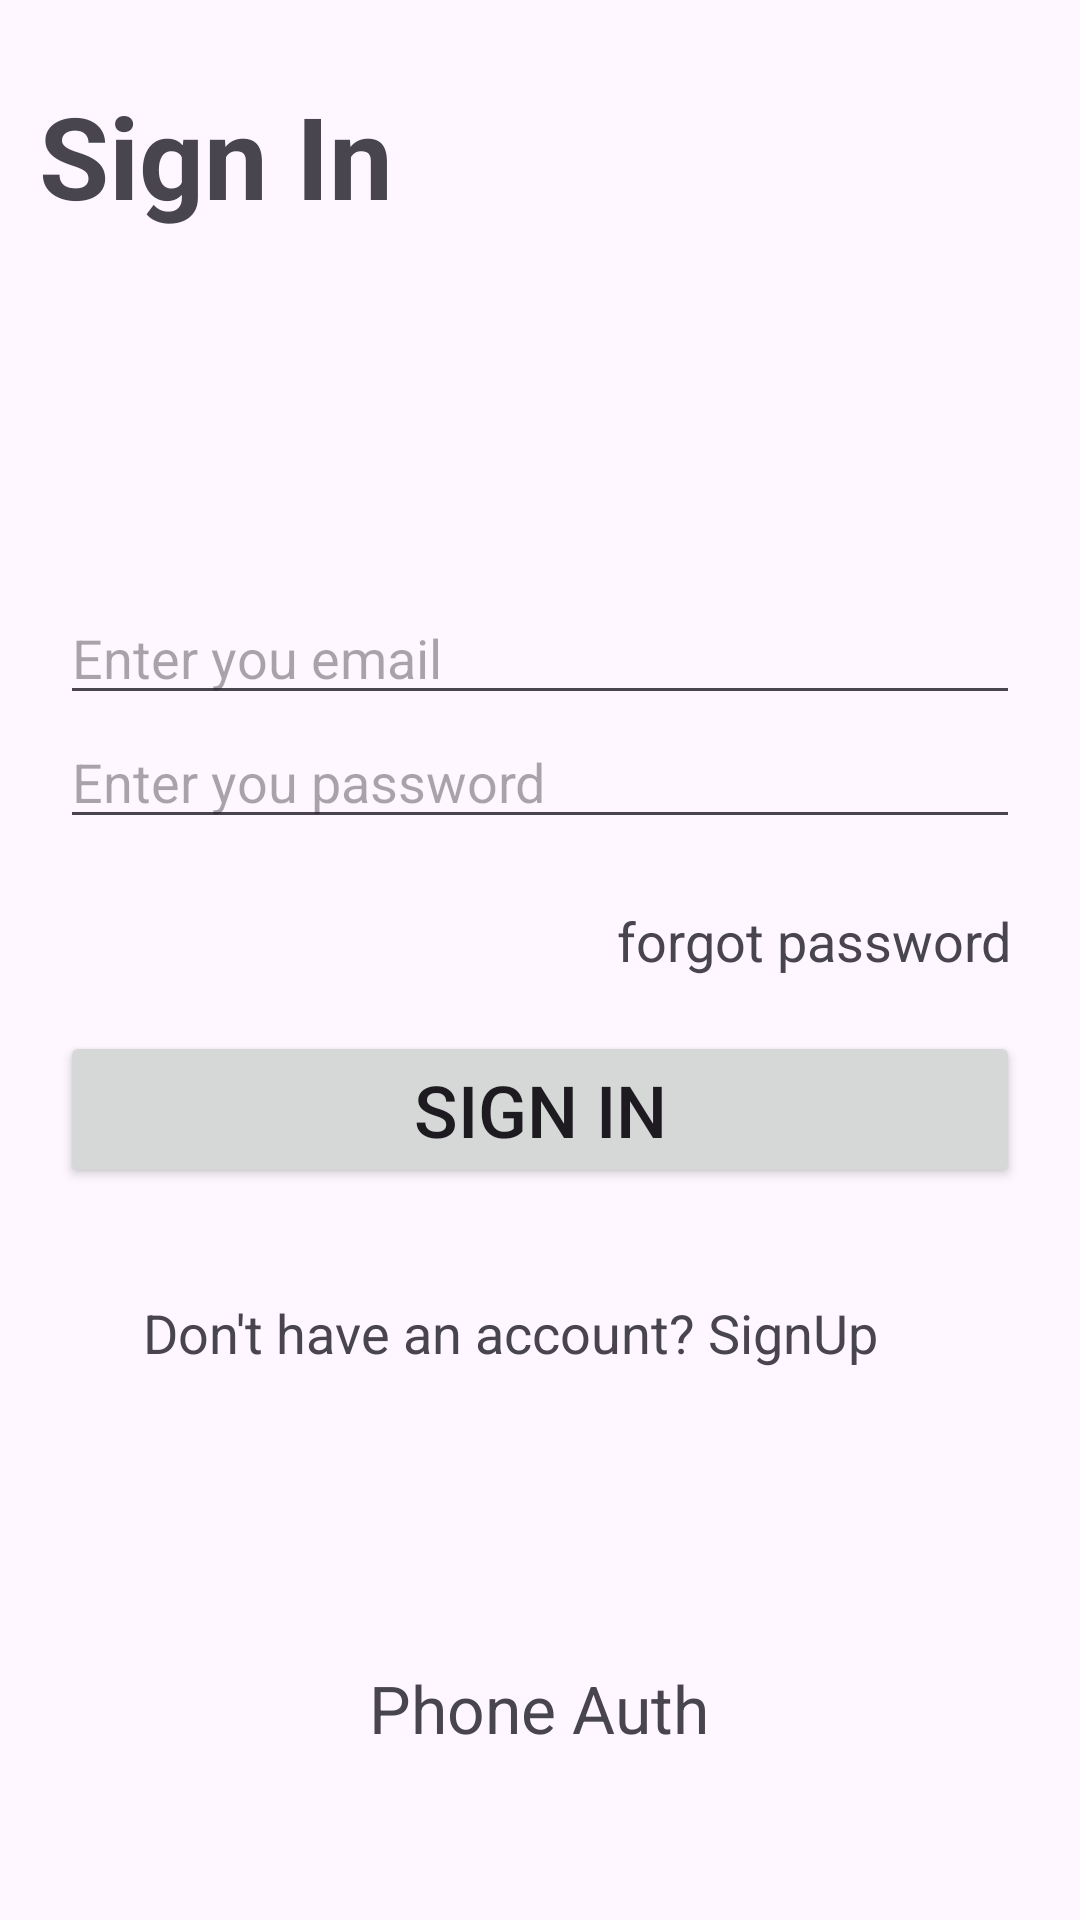

Write the Android layout XML for this screen, with the resource values it uses.
<!-- AndroidManifest.xml: application theme Theme.Firebase_Authentication -->
<!-- res/layout/activity_sign_in.xml -->
<?xml version="1.0" encoding="utf-8"?>
<androidx.constraintlayout.widget.ConstraintLayout
    xmlns:android="http://schemas.android.com/apk/res/android"
    xmlns:app="http://schemas.android.com/apk/res-auto"
    xmlns:tools="http://schemas.android.com/tools"
    android:layout_width="match_parent"
    android:layout_height="match_parent"
    tools:context=".SignInActivity">

    <TextView
        android:layout_width="wrap_content"
        android:layout_height="wrap_content"
        android:layout_marginBottom="120dp"
        android:text="Sign In"
        android:textSize="38sp"
        android:textStyle="bold"
        app:layout_constraintBottom_toTopOf="@+id/edtEmail"
        app:layout_constraintEnd_toEndOf="parent"
        app:layout_constraintHorizontal_bias="0.054"
        app:layout_constraintStart_toStartOf="parent"
        app:layout_constraintTop_toTopOf="parent"
        app:layout_constraintVertical_bias="1.0" />

    <EditText
        android:id="@+id/edtEmail"
        android:layout_width="match_parent"
        android:layout_height="wrap_content"
        android:layout_marginStart="20dp"
        android:layout_marginTop="228dp"
        android:layout_marginEnd="20dp"
        android:hint="Enter you email"
        android:inputType="textEmailAddress"
        app:layout_constraintBottom_toTopOf="@+id/edtPassword"
        app:layout_constraintEnd_toEndOf="parent"
        app:layout_constraintHorizontal_bias="0.0"
        app:layout_constraintStart_toStartOf="parent"
        app:layout_constraintTop_toTopOf="parent"
        app:layout_constraintVertical_bias="1.0" />

    <TextView
        android:id="@+id/tvMessage"
        android:layout_width="wrap_content"
        android:layout_height="wrap_content"
        android:padding="10dp"
        android:text="TextView"
        android:visibility="gone"
        android:textSize="18sp"
        android:gravity="center"
        android:textColor="#2E7D32"
        app:layout_constraintBottom_toTopOf="@+id/edtEmail"
        app:layout_constraintEnd_toEndOf="parent"
        app:layout_constraintHorizontal_bias="0.498"
        app:layout_constraintStart_toStartOf="parent"
        app:layout_constraintTop_toTopOf="parent"
        app:layout_constraintVertical_bias="0.759" />

    <EditText
        android:id="@+id/edtPassword"
        android:layout_width="0dp"
        android:layout_height="wrap_content"
        android:layout_marginBottom="64dp"
        android:hint="Enter you password"
        android:inputType="textPassword"
        app:layout_constraintBottom_toTopOf="@+id/btnSignIn"
        app:layout_constraintEnd_toEndOf="@+id/edtEmail"
        app:layout_constraintHorizontal_bias="0.0"
        app:layout_constraintStart_toStartOf="@+id/edtEmail" />

    <Button
        android:id="@+id/btnSignIn"
        android:layout_width="0dp"
        android:layout_height="wrap_content"
        android:layout_marginBottom="244dp"
        android:text="Sign In"
        android:textSize="24sp"
        app:layout_constraintBottom_toBottomOf="parent"
        app:layout_constraintEnd_toEndOf="@+id/edtPassword"
        app:layout_constraintHorizontal_bias="0.0"
        app:layout_constraintStart_toStartOf="@+id/edtPassword" />

    <TextView
        android:id="@+id/tvSignUp"
        android:layout_width="wrap_content"
        android:layout_height="wrap_content"
        android:layout_marginTop="36dp"
        android:text="Don't have an account? SignUp"
        android:textSize="18sp"
        app:layout_constraintEnd_toEndOf="@+id/btnSignIn"
        app:layout_constraintHorizontal_bias="0.501"
        app:layout_constraintStart_toStartOf="parent"
        app:layout_constraintTop_toBottomOf="@+id/btnSignIn" />

    <TextView
        android:id="@+id/tvForgotPassword"
        android:layout_width="wrap_content"
        android:layout_height="wrap_content"
        android:text="forgot password"
        android:textSize="18sp"
        app:layout_constraintBottom_toTopOf="@+id/btnSignIn"
        app:layout_constraintEnd_toEndOf="parent"
        app:layout_constraintHorizontal_bias="0.9"
        app:layout_constraintStart_toStartOf="parent"
        app:layout_constraintTop_toBottomOf="@+id/edtPassword"
        app:layout_constraintVertical_bias="0.547" />

    <TextView
        android:id="@+id/tvPhoneAuthentication"
        android:layout_width="wrap_content"
        android:layout_height="wrap_content"
        android:layout_marginBottom="56dp"
        android:text="Phone Auth"
        android:textSize="22sp"
        app:layout_constraintBottom_toBottomOf="parent"
        app:layout_constraintEnd_toEndOf="parent"
        app:layout_constraintHorizontal_bias="0.498"
        app:layout_constraintStart_toStartOf="parent" />


</androidx.constraintlayout.widget.ConstraintLayout>
<!-- resources referenced by this layout -->
<resources>
  <style name="Theme.Firebase_Authentication" parent="Base.Theme.Firebase_Authentication" />
  <style name="Base.Theme.Firebase_Authentication" parent="Theme.Material3.DayNight.NoActionBar">
          
          
      </style>
</resources>
